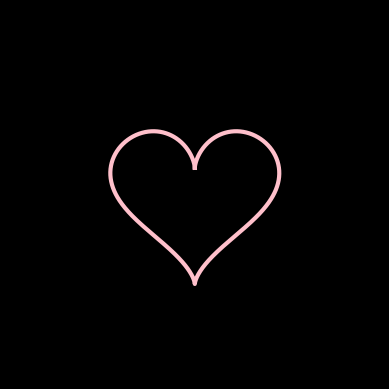

Write the Python code that produced this figure.
import matplotlib.pyplot as plt
import numpy as np
from matplotlib.animation import FuncAnimation

fig, ax = plt.subplots()
fig.set_facecolor('black')  
ax.set_aspect('equal')

t = np.linspace(0, 2 * np.pi, 1000)
x = 16 * np.sin(t) ** 3
y = 13 * np.cos(t) - 5 * np.cos(2 * t) - 2 * np.cos(3 * t) - np.cos(4 * t)

heart_line, = ax.plot(x, y, color='pink', linewidth=3)

small_hearts = []

for i in range(12):
    small_heart, = ax.plot([], [], color='pink', linewidth=0.5)
    small_hearts.append(small_heart)

def update(i):
    
    for small_heart in small_hearts:
        small_heart.set_data([], [])

    text.set_text("ABDULRAHMAN")

    angles = np.linspace(0, 2 * np.pi, len(small_hearts))
    radius = 20
    small_x = radius * np.sin(angles + i * 0.1)
    small_y = radius * np.cos(angles + i * 0.1)

    for small_heart, small_x_val, small_y_val in zip(small_hearts, small_x, small_y):
        small_heart.set_data(x + small_x_val, y + small_y_val)


animation = FuncAnimation(fig, update, frames=100, interval=50, repeat="true")


text = ax.text(0, -5, "", color='pink', fontsize=20, ha='center')


ax.set_xlim(-35, 35)
ax.set_ylim(-35, 35)
ax.axis('off')

plt.show()
